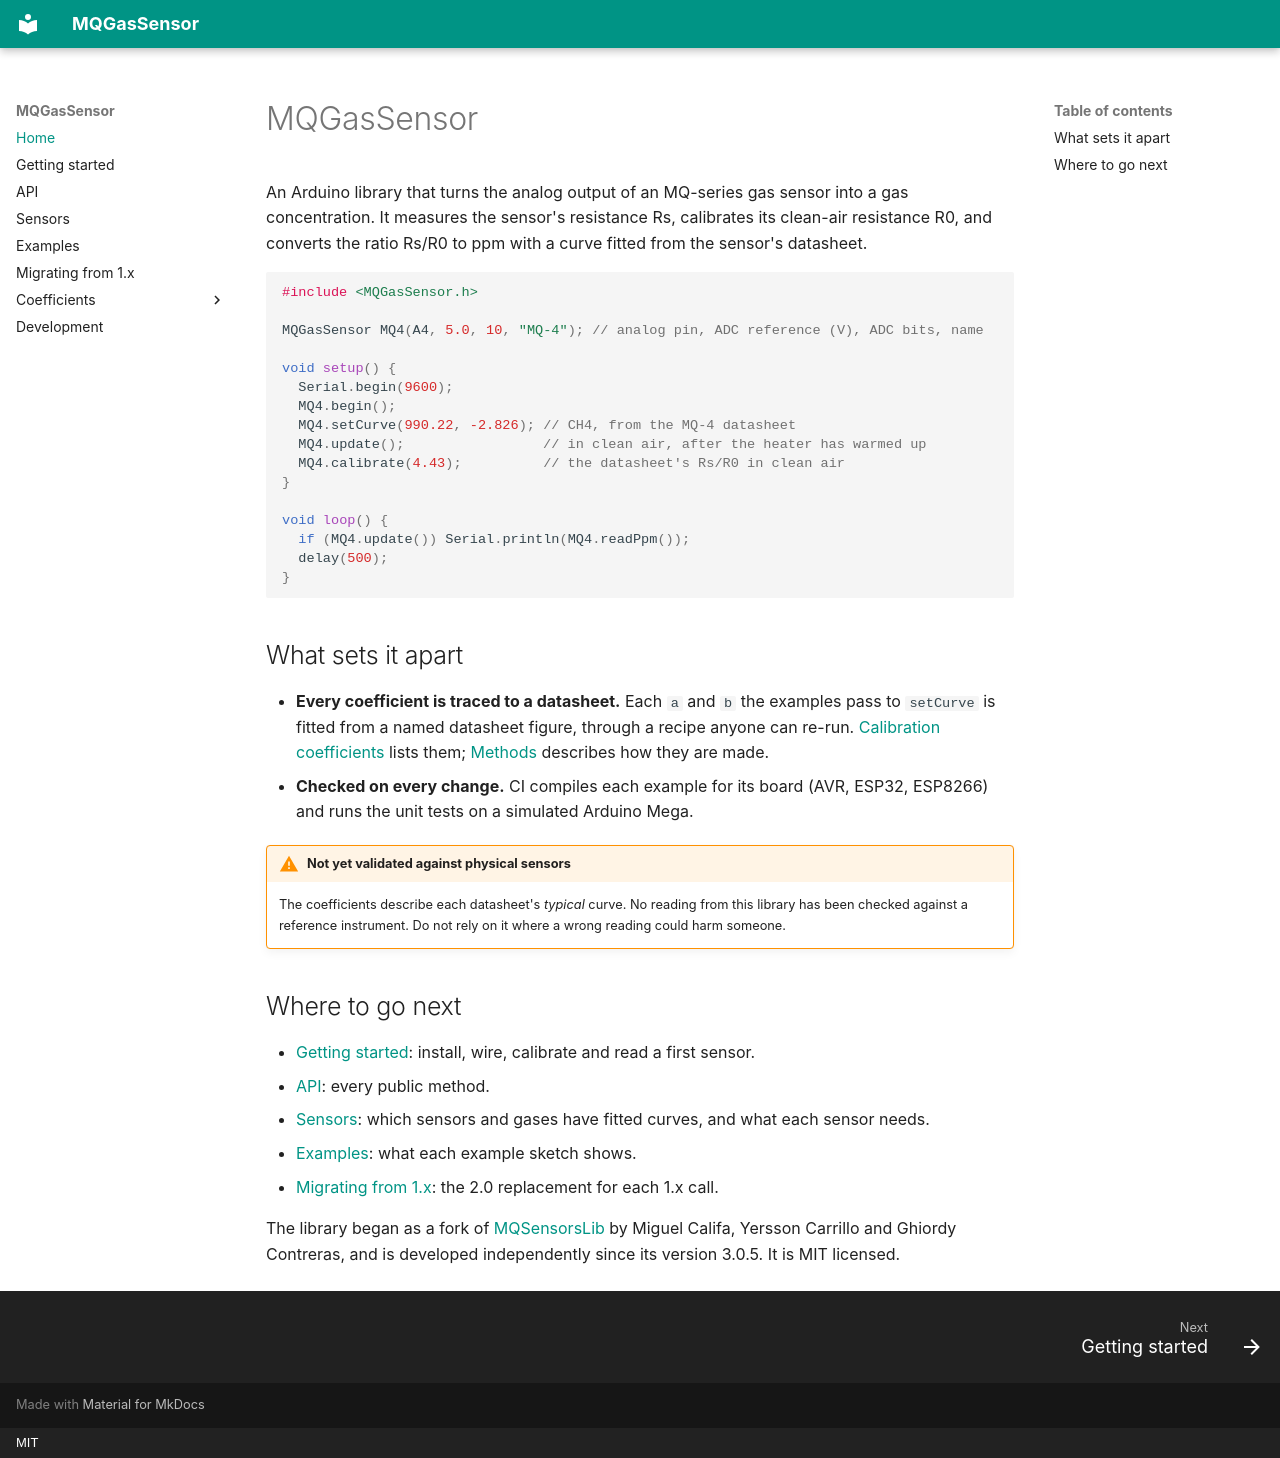

repository: CameronBrooks11/mq-gas-sensor · page: index.html · generator: mkdocs · copyright: MIT

# MQGasSensor

An Arduino library that turns the analog output of an MQ-series gas sensor into a gas concentration. It measures the sensor's resistance Rs, calibrates its clean-air resistance R0, and converts the ratio Rs/R0 to ppm with a curve fitted from the sensor's datasheet.

```c++
#include <MQGasSensor.h>

MQGasSensor MQ4(A4, 5.0, 10, "MQ-4"); // analog pin, ADC reference (V), ADC bits, name

void setup() {
  Serial.begin(9600);
  MQ4.begin();
  MQ4.setCurve(990.22, -2.826); // CH4, from the MQ-4 datasheet
  MQ4.update();                 // in clean air, after the heater has warmed up
  MQ4.calibrate(4.43);          // the datasheet's Rs/R0 in clean air
}

void loop() {
  if (MQ4.update()) Serial.println(MQ4.readPpm());
  delay(500);
}
```

## What sets it apart

- **Every coefficient is traced to a datasheet.** Each `a` and `b` the examples pass to `setCurve` is fitted from a named datasheet figure, through a recipe anyone can re-run. [Calibration coefficients](coefficients.md) lists them; [Methods](methods.md) describes how they are made.
- **Checked on every change.** CI compiles each example for its board (AVR, ESP32, ESP8266) and runs the unit tests on a simulated Arduino Mega.

!!! warning "Not yet validated against physical sensors"
    The coefficients describe each datasheet's *typical* curve. No reading from this library has been checked against a reference instrument. Do not rely on it where a wrong reading could harm someone.

## Where to go next

- [Getting started](getting-started.md): install, wire, calibrate and read a first sensor.
- [API](api.md): every public method.
- [Sensors](sensors.md): which sensors and gases have fitted curves, and what each sensor needs.
- [Examples](examples.md): what each example sketch shows.
- [Migrating from 1.x](migration.md): the 2.0 replacement for each 1.x call.

The library began as a fork of [MQSensorsLib](https://github.com/miguel5612/MQSensorsLib) by Miguel Califa, Yersson Carrillo and Ghiordy Contreras, and is developed independently since its version 3.0.5. It is MIT licensed.
